Run: headless pygame with SDL's dummy video driver; simulated clock (each Clock.tick advances the game by its frame time, no real sleeping); random seed 0; keys injected as events and as key.get_pressed() state; no mouse input.
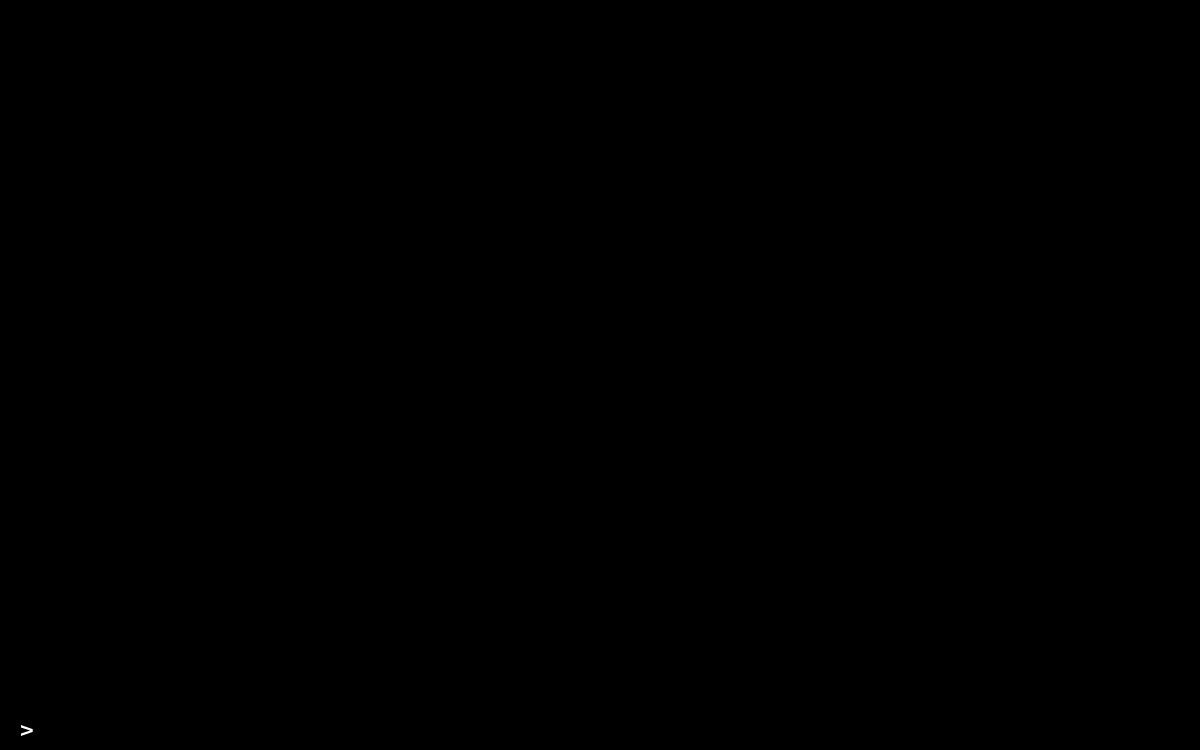
Frame 1 of 4 · flips 1–60 · no input
Frame 2 of 4 · flips 61–180 · tapped SPACE, RETURN · held RIGHT (→), D · screen unchanged from frame 1, image omitted
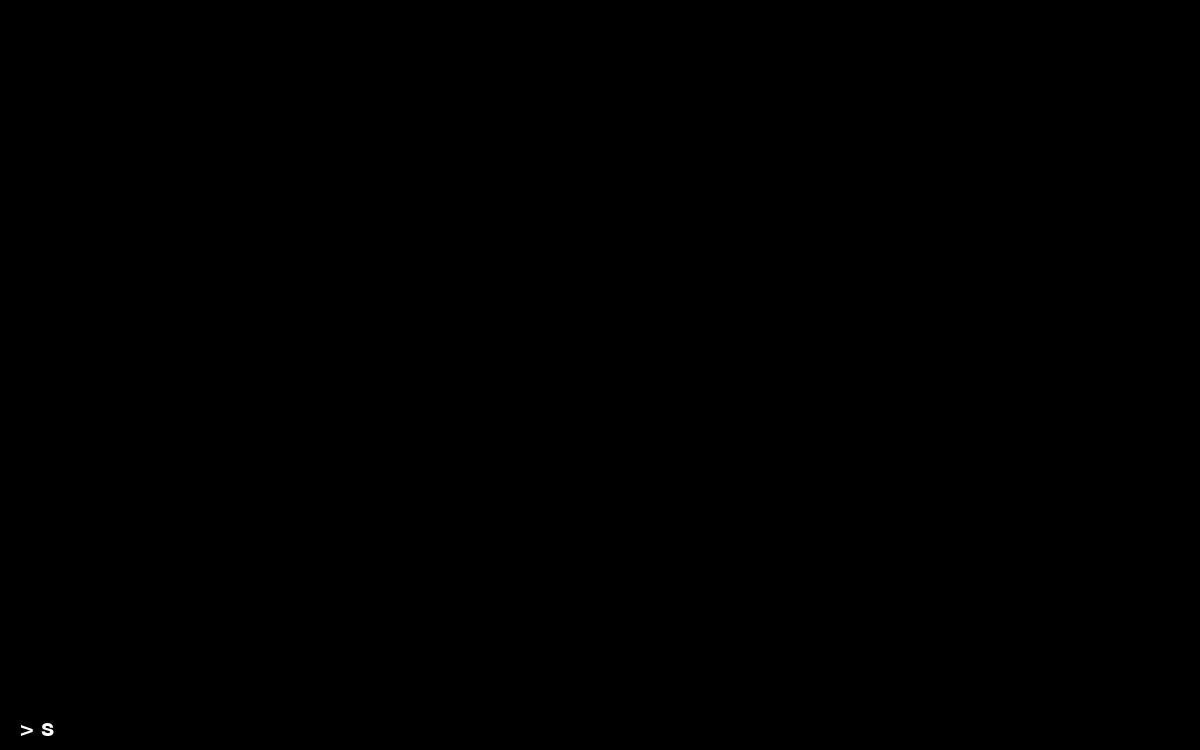
Frame 3 of 4 · flips 181–300 · held DOWN (↓), S
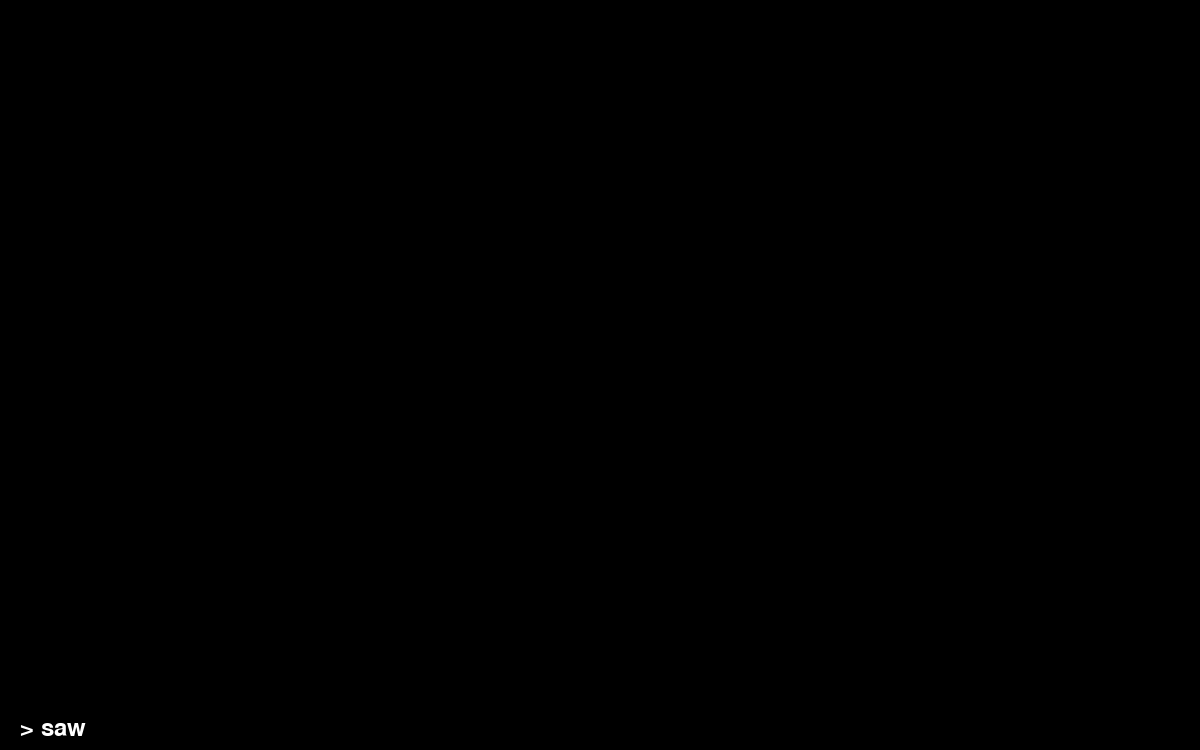
Frame 4 of 4 · flips 301–420 · held LEFT (←), A, UP (↑), W

The pygame program that drew these frames:

import pygame

pygame.init()
screen = pygame.display.set_mode((1200, 750))
pygame.display.set_caption("Pygame CLI")
font = pygame.font.Font(None, 36)

keys_pressed = {}
input_text = ""

running = True
while running:
    for event in pygame.event.get():
        if event.type == pygame.QUIT:
            running = False
        elif event.type == pygame.KEYDOWN:
            if event.key == pygame.K_RETURN:
                if input_text == "exit":
                    running = False
                input_text = ""
            elif event.key == pygame.K_BACKSPACE:
                input_text = input_text[:-1]
            else:
                if event.unicode.isalnum() or event.unicode == " ":
                    input_text += event.unicode

    screen.fill((0, 0, 0))

    input_surface = font.render(f"> {input_text}", font, (255, 255, 255))
    screen.blit(input_surface, (20, -10 + screen.get_height() - font.get_height()))

    pygame.display.flip()

pygame.quit()
